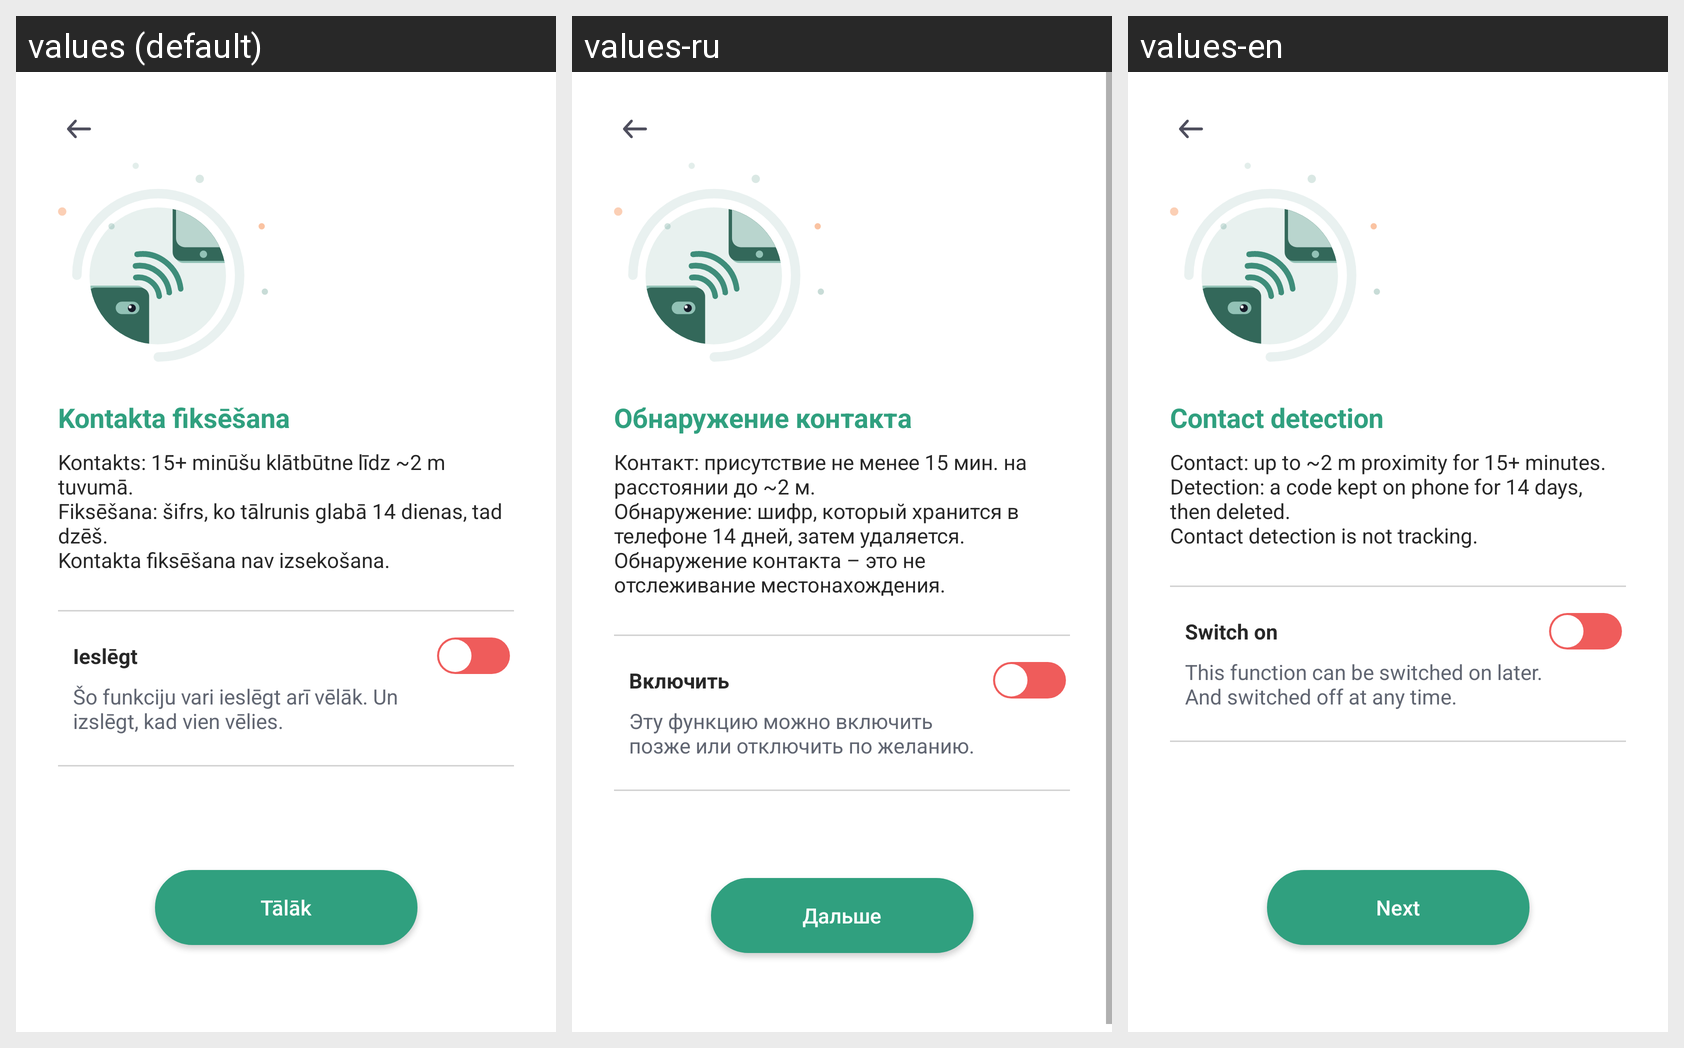

Translations of the strings shown on this Android screen, per locale in the grid:
Android screen res/layout/fragment_activation.xml rendered under 3 locales, left to right: values (default), values-ru, values-en. Device: Nexus 5 (rendered at 1080×1920; each locale shown at half size, 540×960, under a caption strip naming it); theme AppTheme.
Strings drawn on this screen, with the default value and each locale's value (text and hints the layout hard-codes, and strings that could not be matched under every locale, appear in the picture but are not listed):

label_contact_title_tv
  values: Kontakta fiksēšana
  values-ru: Обнаружение контакта
  values-en: Contact detection

label_contact_activation_description_tv
  values: Kontakts: 15+ minūšu klātbūtne līdz ~2 m tuvumā.
      Fiksēšana: šifrs, ko tālrunis glabā 14 dienas, tad dzēš.
      Kontakta fiksēšana nav izsekošana.
  values-ru: Контакт: присутствие не менее 15 мин. на расстоянии до ~2 м.
      Обнаружение: шифр, который хранится в телефоне 14 дней, затем удаляется.
      Обнаружение контакта – это не отслеживание местонахождения.
  values-en: Contact: up to ~2 m proximity for 15+ minutes.
      Detection: a code kept on phone for 14 days, then deleted.
      Contact detection is not tracking.

label_activate
  values: Ieslēgt
  values-ru: Включить
  values-en: Switch on

label_switch_description
  values: Šo funkciju vari ieslēgt arī vēlāk. Un izslēgt, kad vien vēlies.
  values-ru: Эту функцию можно включить позже или отключить по желанию.
  values-en: This function can be switched on later. And switched off at any time.

button_next
  values: Tālāk
  values-ru: Дальше
  values-en: Next
